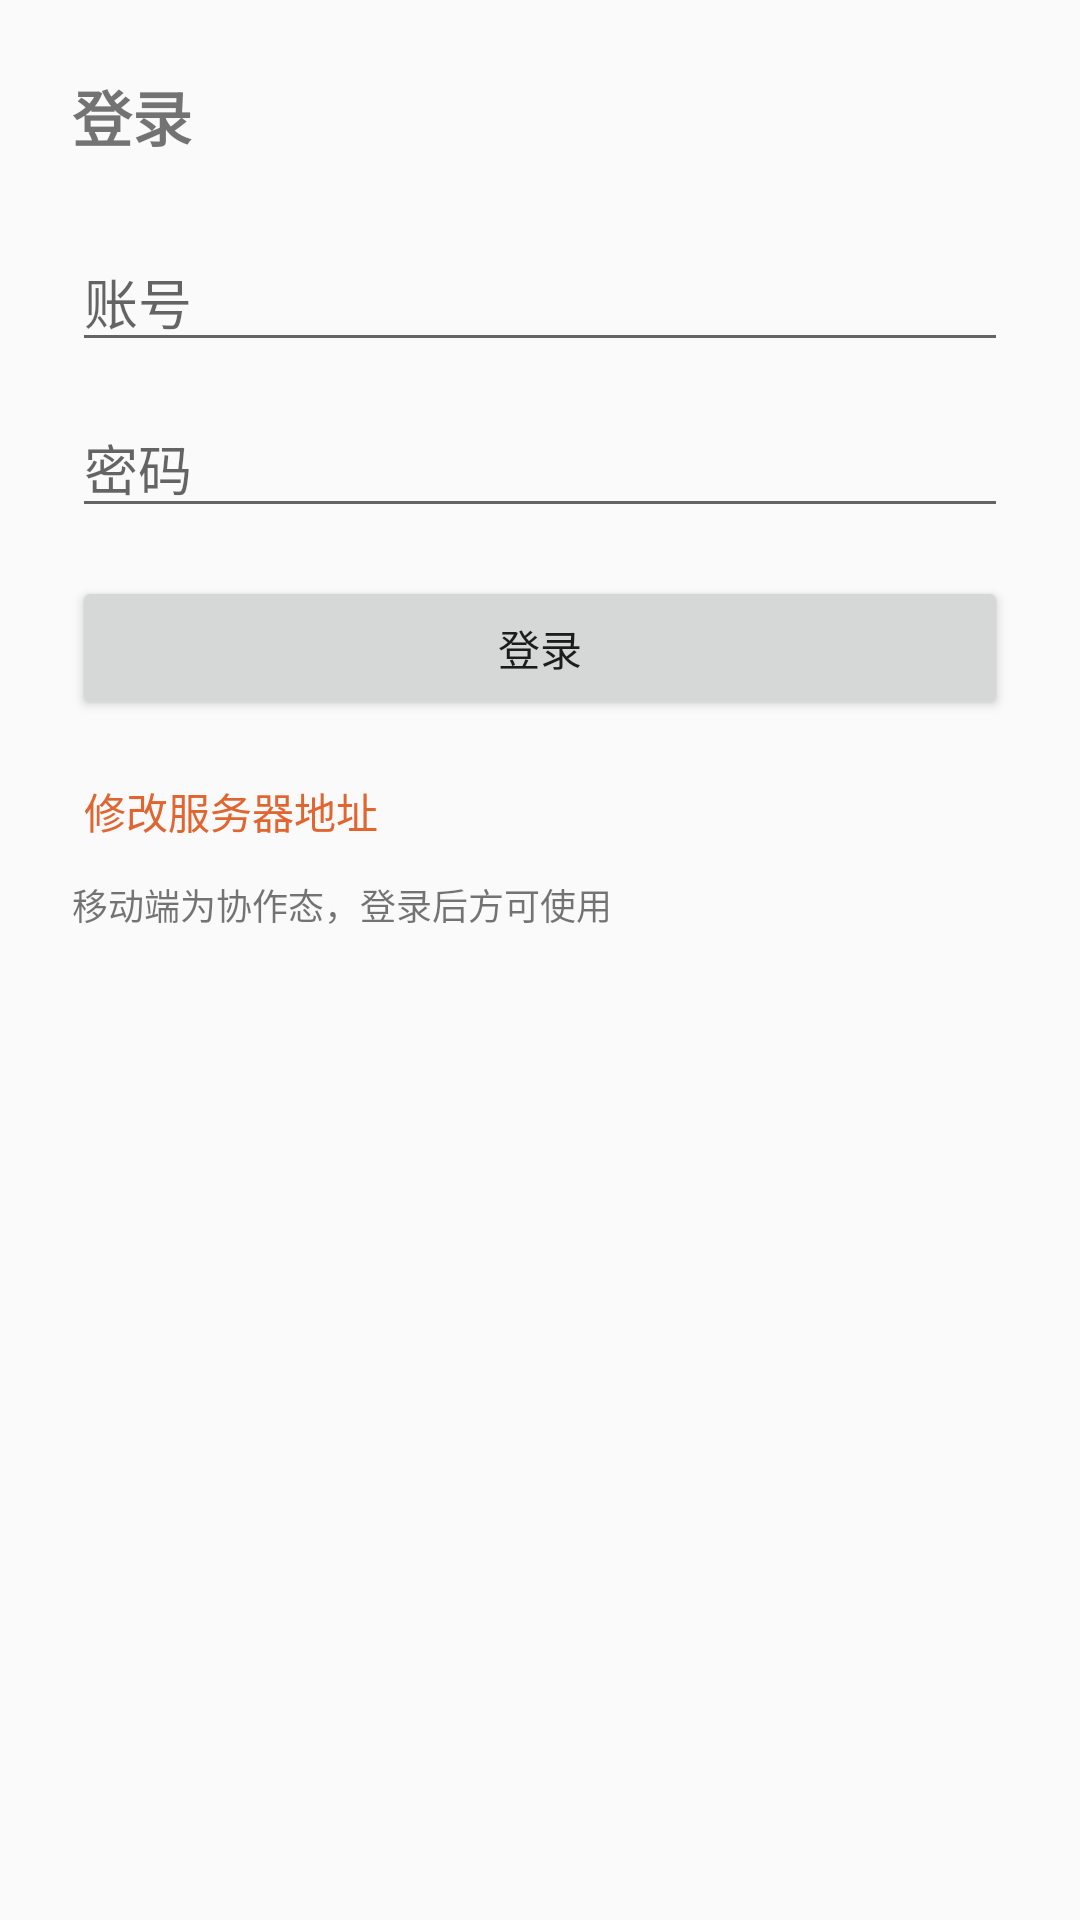

Here is an Android app screen rendered from its layout file. Give the layout XML and the strings, colors and styles it references.
<!-- AndroidManifest.xml: application theme Theme.Memex -->
<!-- res/layout/activity_login.xml -->
<?xml version="1.0" encoding="utf-8"?>
<ScrollView xmlns:android="http://schemas.android.com/apk/res/android"
    android:layout_width="match_parent"
    android:layout_height="match_parent"
    android:fillViewport="true"
    android:fitsSystemWindows="true">

    <LinearLayout
        android:layout_width="match_parent"
        android:layout_height="wrap_content"
        android:orientation="vertical"
        android:padding="24dp">

        <TextView
            android:layout_width="match_parent"
            android:layout_height="wrap_content"
            android:text="@string/login_title"
            android:textSize="20sp"
            android:textStyle="bold" />

        <EditText
            android:id="@+id/et_account"
            android:layout_width="match_parent"
            android:layout_height="wrap_content"
            android:layout_marginTop="24dp"
            android:hint="@string/login_account_hint"
            android:importantForAutofill="no"
            android:inputType="text"
            android:maxLines="1"
            android:singleLine="true" />

        <EditText
            android:id="@+id/et_password"
            android:layout_width="match_parent"
            android:layout_height="wrap_content"
            android:layout_marginTop="12dp"
            android:hint="@string/login_password_hint"
            android:importantForAutofill="no"
            android:inputType="textPassword"
            android:maxLines="1"
            android:singleLine="true" />

        <TextView
            android:id="@+id/tv_login_error"
            android:layout_width="match_parent"
            android:layout_height="wrap_content"
            android:layout_marginTop="12dp"
            android:textColor="@color/brand_orange_dark"
            android:textSize="14sp"
            android:visibility="gone" />

        <ProgressBar
            android:id="@+id/pb_login"
            style="?android:attr/progressBarStyleSmall"
            android:layout_width="wrap_content"
            android:layout_height="wrap_content"
            android:layout_gravity="start"
            android:layout_marginTop="12dp"
            android:visibility="gone" />

        <Button
            android:id="@+id/btn_login"
            android:layout_width="match_parent"
            android:layout_height="wrap_content"
            android:layout_marginTop="16dp"
            android:text="@string/login_action" />

        <TextView
            android:id="@+id/tv_change_server"
            android:layout_width="wrap_content"
            android:layout_height="wrap_content"
            android:layout_marginTop="16dp"
            android:padding="4dp"
            android:text="@string/login_change_server"
            android:textColor="@color/brand_orange"
            android:textSize="14sp" />

        <TextView
            android:layout_width="match_parent"
            android:layout_height="wrap_content"
            android:layout_marginTop="8dp"
            android:text="@string/login_mode_note"
            android:textSize="12sp" />
    </LinearLayout>
</ScrollView>
<!-- resources referenced by this layout -->
<resources>
  <color name="brand_orange">#e16531</color>
  <color name="brand_orange_dark">#c04f20</color>
  <string name="login_account_hint">账号</string>
  <string name="login_action">登录</string>
  <string name="login_change_server">修改服务器地址</string>
  <string name="login_mode_note">移动端为协作态，登录后方可使用</string>
  <string name="login_password_hint">密码</string>
  <string name="login_title">登录</string>
  <style name="Theme.Memex" parent="Theme.AppCompat.DayNight.DarkActionBar">
          <item name="colorPrimary">@color/brand_orange</item>
          <item name="colorPrimaryDark">@color/brand_orange_dark</item>
          <item name="colorAccent">@color/brand_orange</item>
      </style>
</resources>
